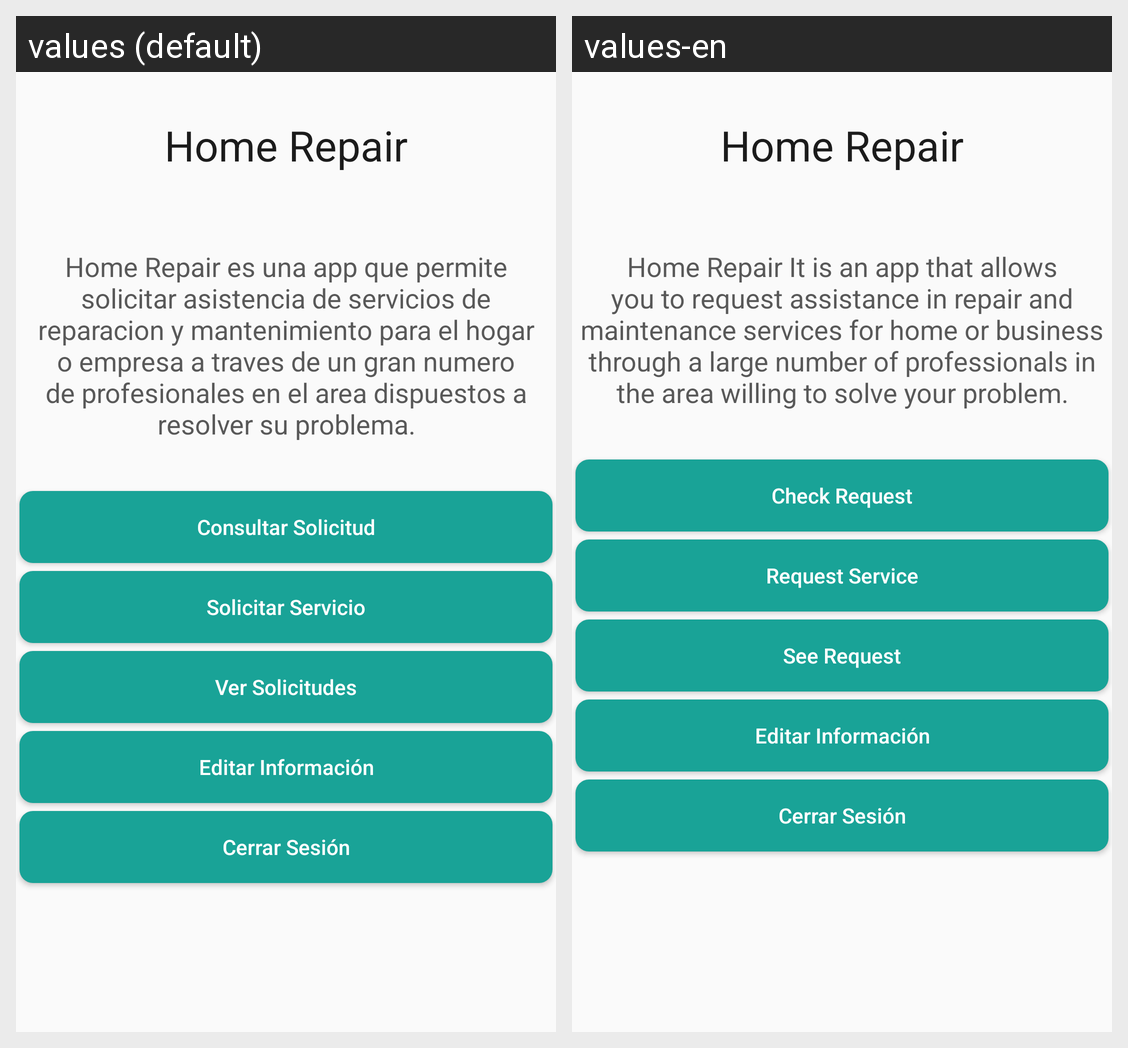

For this localized Android screen grid, give each drawn string resource with its value in every locale shown.
Android screen res/layout/activity_principal.xml rendered under 2 locales, left to right: values (default), values-en. Device: Nexus 5 (rendered at 1080×1920; each locale shown at half size, 540×960, under a caption strip naming it); theme AppTheme.
Strings drawn on this screen, with the default value and each locale's value (text and hints the layout hard-codes, and strings that could not be matched under every locale, appear in the picture but are not listed):

txt_home_repair
  values: Home Repair
  values-en: Home Repair

txt_intro_home
  values: Home Repair es una app que permite solicitar asistencia de servicios de reparacion y mantenimiento para el hogar o empresa a traves de un gran numero de profesionales en el area dispuestos a resolver su problema.
  values-en: Home Repair It is an app that allows you to request assistance in repair and maintenance services for home or business through a large number of professionals in the area willing to solve your problem.

btn_ConSol
  values: Consultar Solicitud
  values-en: Check Request

btn_SoliServ
  values: Solicitar Servicio
  values-en: Request Service

btn_VerSolicitudes
  values: Ver Solicitudes
  values-en: See Request

btn_EditInfo
  values: Editar Información
  values-en: Editar Información
